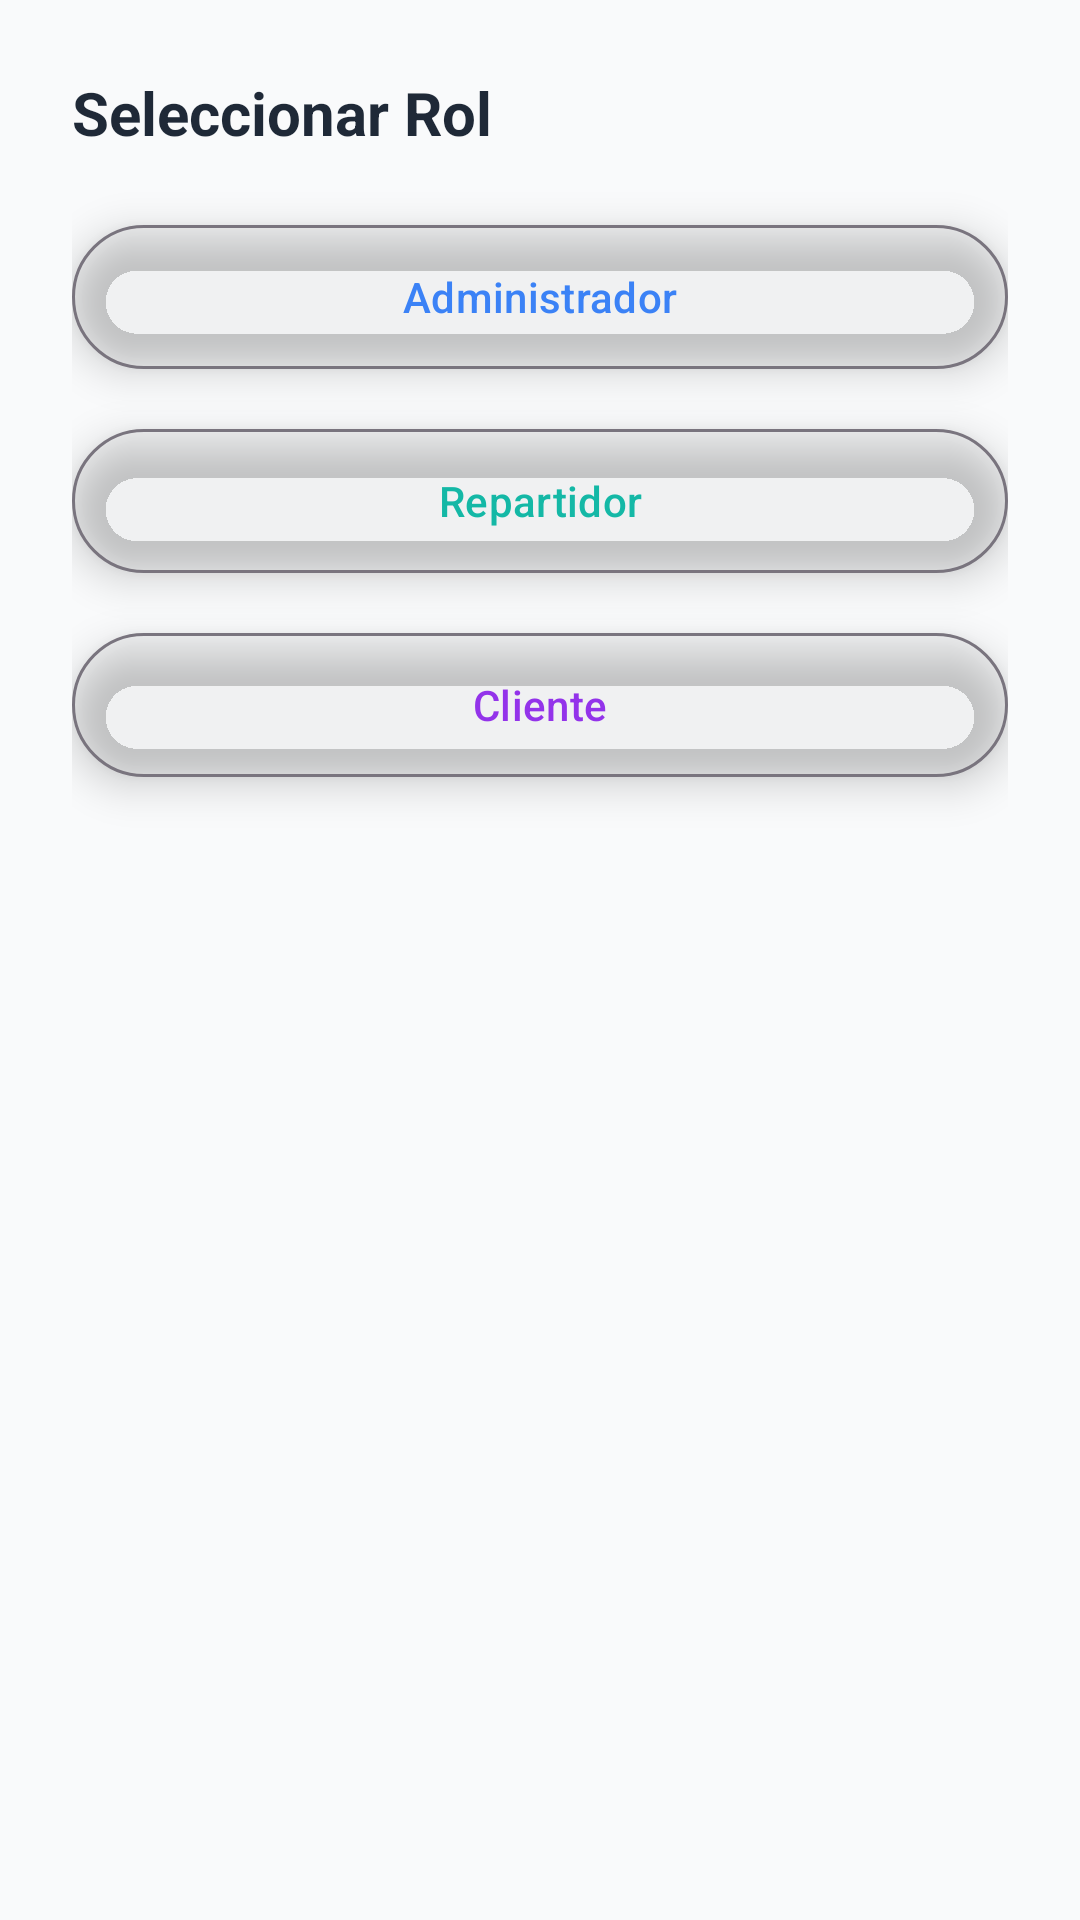

Here is an Android app screen rendered from its layout file. Give the layout XML and the strings, colors and styles it references.
<!-- AndroidManifest.xml: application theme Theme.MARKETLINK -->
<!-- res/layout/bottom_sheet_role_selector.xml -->
<?xml version="1.0" encoding="utf-8"?>
<LinearLayout xmlns:android="http://schemas.android.com/apk/res/android"
    xmlns:app="http://schemas.android.com/apk/res-auto"
    android:layout_width="match_parent"
    android:layout_height="wrap_content"
    android:orientation="vertical"
    android:padding="24dp">

    <TextView
        android:layout_width="wrap_content"
        android:layout_height="wrap_content"
        android:text="Seleccionar Rol"
        android:textColor="@color/colorTextPrimary"
        android:textSize="20sp"
        android:textStyle="bold"
        android:layout_marginBottom="20dp" />

    <com.google.android.material.button.MaterialButton
        android:id="@+id/btn_rol_admin"
        style="@style/Widget.Material3.Button.OutlinedButton"
        android:layout_width="match_parent"
        android:layout_height="wrap_content"
        android:text="Administrador"
        android:textColor="@color/colorPrimary"
        android:minHeight="56dp"
        android:layout_marginBottom="12dp" />

    <com.google.android.material.button.MaterialButton
        android:id="@+id/btn_rol_repartidor"
        style="@style/Widget.Material3.Button.OutlinedButton"
        android:layout_width="match_parent"
        android:layout_height="wrap_content"
        android:text="Repartidor"
        android:textColor="@color/colorAccent"
        android:minHeight="56dp"
        android:layout_marginBottom="12dp" />

    <com.google.android.material.button.MaterialButton
        android:id="@+id/btn_rol_cliente"
        style="@style/Widget.Material3.Button.OutlinedButton"
        android:layout_width="match_parent"
        android:layout_height="wrap_content"
        android:text="Cliente"
        android:textColor="@color/colorSecondary"
        android:minHeight="56dp" />

</LinearLayout>
<!-- resources referenced by this layout -->
<resources>
  <color name="colorAccent">#14B8A6</color>
  <color name="colorPrimary">#3B82F6</color>
  <color name="colorSecondary">#9333EA</color>
  <color name="colorTextPrimary">#1F2937</color>
  <style name="Theme.MARKETLINK" parent="Base.Theme.MARKETLINK" />
  <style name="Base.Theme.MARKETLINK" parent="Theme.Material3.DayNight.NoActionBar">
          
          <item name="colorPrimary">@color/colorPrimary</item>
          <item name="colorSecondary">@color/colorSecondary</item>
          <item name="colorTertiary">@color/colorAccent</item>
          <item name="android:colorBackground">@color/colorBackground</item>
          <item name="colorSurface">@color/colorSurface</item>
          <item name="colorOnSurface">@color/colorOnSurface</item>
          
          
          <item name="android:textColorPrimary">@color/colorTextPrimary</item>
          <item name="android:textColorSecondary">@color/colorTextSecondary</item>
          
          
          <item name="android:elevation">8dp</item>
      </style>
  <color name="colorBackground">#F9FAFB</color>
  <color name="colorSurface">#F9FAFB</color>
  <color name="colorOnSurface">#1F2937</color>
  <color name="colorTextSecondary">#6B7280</color>
</resources>
